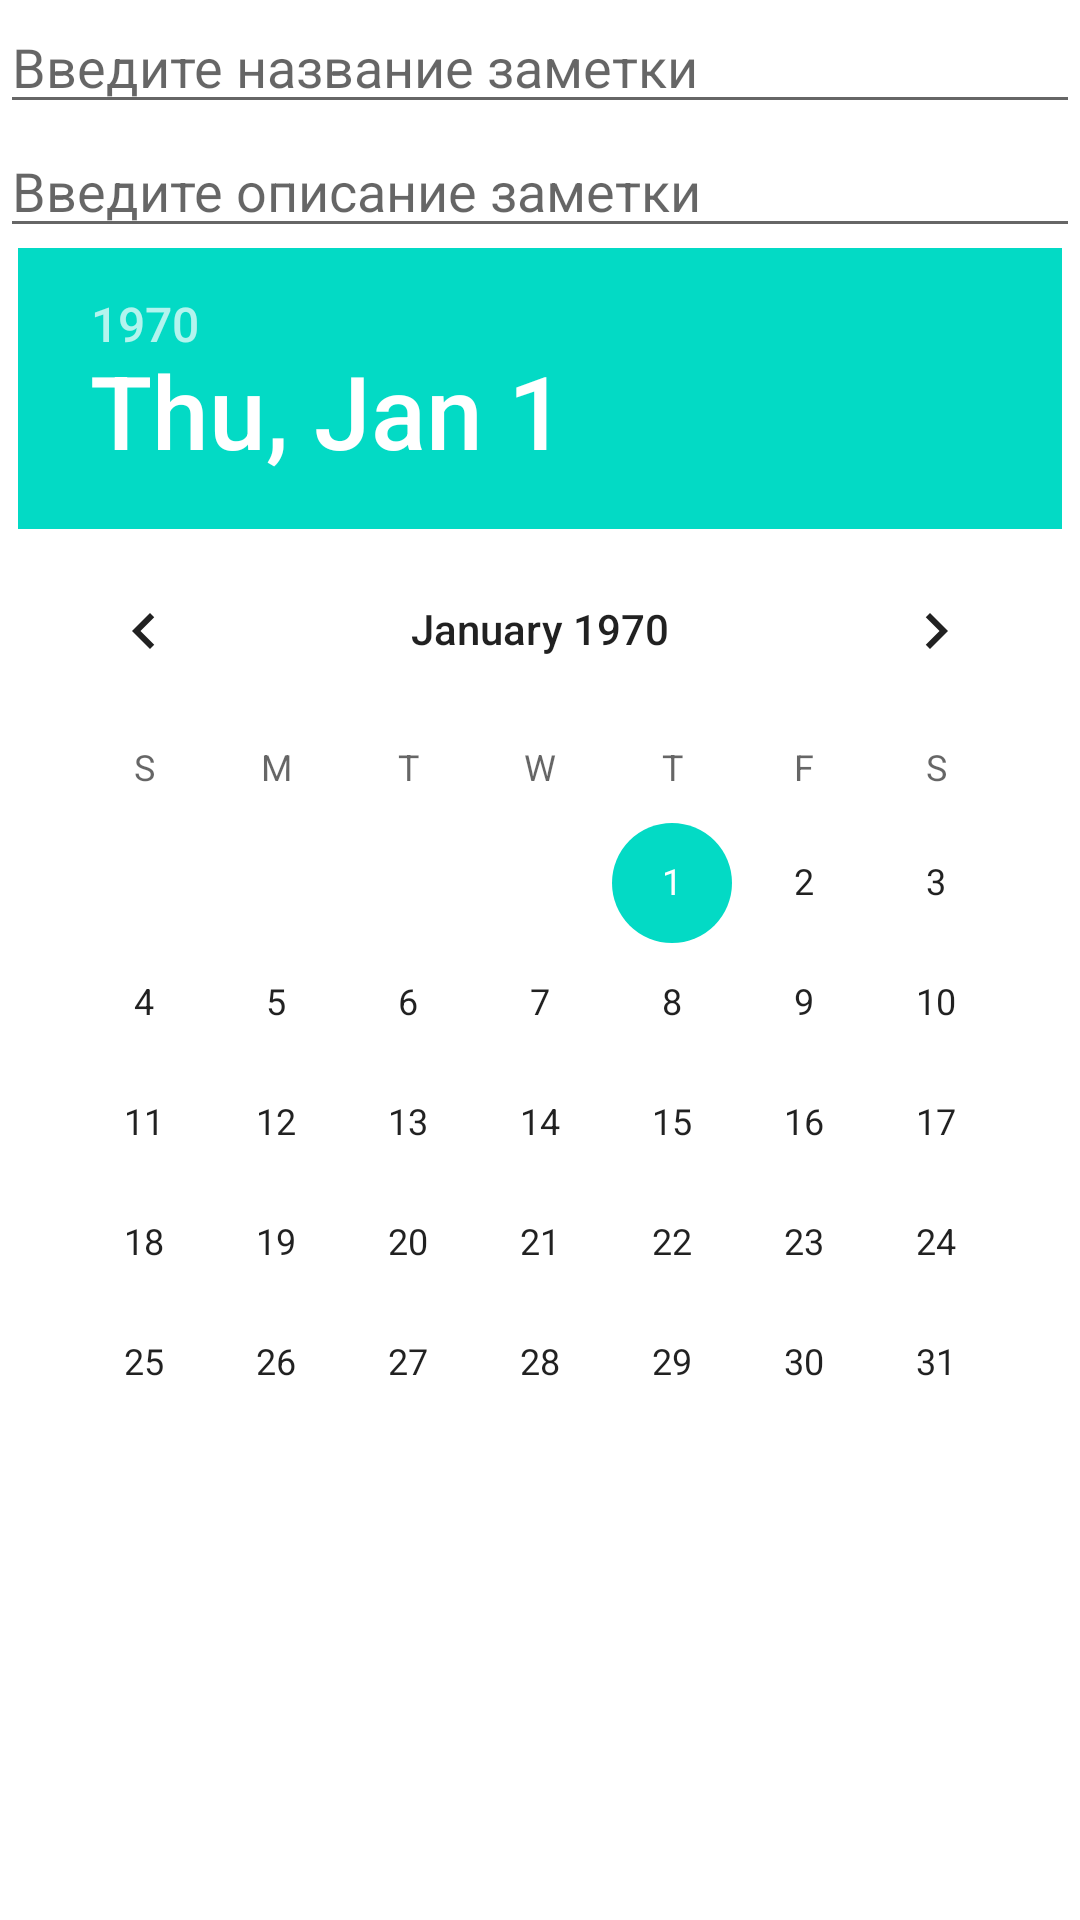

This screen was rendered from an Android layout file. Write that file and the resources it references.
<!-- AndroidManifest.xml: application theme Theme.ToDoList -->
<!-- res/layout/fragment_new_description.xml -->
<?xml version="1.0" encoding="utf-8"?>
<LinearLayout xmlns:android="http://schemas.android.com/apk/res/android"
    xmlns:tools="http://schemas.android.com/tools"
    android:layout_width="match_parent"
    android:layout_height="match_parent"
    tools:context=".NewDescriptionFragment"
    android:orientation="vertical">

    
    <EditText
        android:id="@+id/new_name"
        android:layout_width="match_parent"
        android:layout_height="wrap_content"
        android:hint="Введите название заметки"
        />

    <EditText
        android:id="@+id/new_description"
        android:layout_width="match_parent"
        android:layout_height="wrap_content"
        android:hint="Введите описание заметки"
        />

    <DatePicker
        android:id="@+id/new_calendar"
        android:layout_width="wrap_content"
        android:layout_height="wrap_content"
        android:layout_gravity="center"
        />

</LinearLayout>
<!-- resources referenced by this layout -->
<resources>
  <style name="Theme.ToDoList" parent="Theme.MaterialComponents.DayNight.NoActionBar">
          
          <item name="colorPrimary">@color/purple_500</item>
          <item name="colorPrimaryVariant">@color/purple_700</item>
          <item name="colorOnPrimary">@color/white</item>
          
          <item name="colorSecondary">@color/teal_200</item>
          <item name="colorSecondaryVariant">@color/teal_700</item>
          <item name="colorOnSecondary">@color/black</item>
          
          <item name="android:statusBarColor" tools:targetApi="l">?attr/colorPrimaryVariant</item>
          
          <item name="actionOverflowButtonStyle">@style/actionOverflowButtonStyle</item>
          <item name="android:actionMenuTextColor">@color/white</item>
      </style>
  <style name="actionOverflowButtonStyle" parent="@style/Widget.AppCompat.ActionButton.Overflow">
          <item name="android:tint">@color/white</item>
      </style>
  <!-- not gathered from this repository: default colours our renderer supplied (Android Studio template values) -->
  <color name="purple_500">#FF6200EE</color>
  <color name="purple_700">#FF3700B3</color>
  <color name="teal_200">#FF03DAC5</color>
  <color name="teal_700">#FF018786</color>
  <color name="black">#FF000000</color>
  <color name="white">#FFFFFFFF</color>
</resources>
